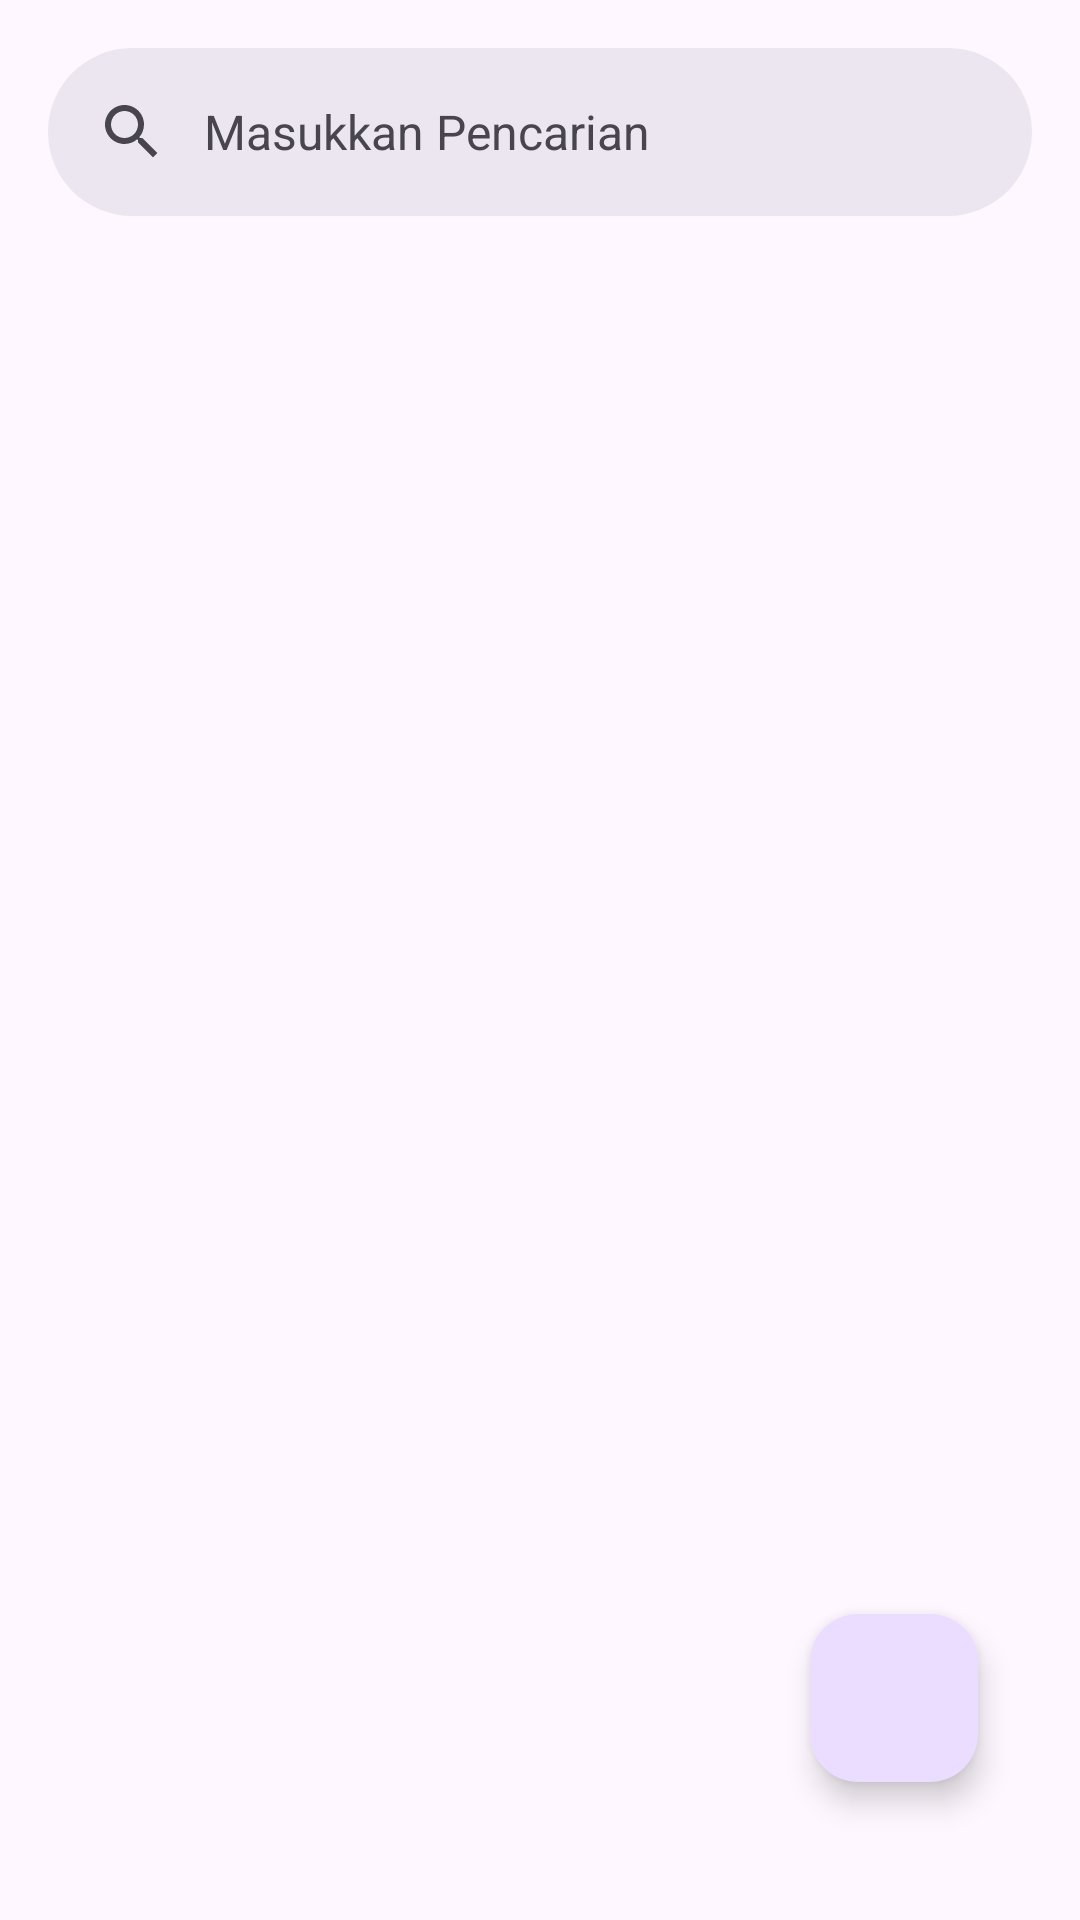

Here is an Android app screen rendered from its layout file. Give the layout XML and the strings, colors and styles it references.
<!-- AndroidManifest.xml: application theme Theme.RestaurantReview -->
<!-- res/layout/activity_main.xml -->
<?xml version="1.0" encoding="utf-8"?>
<androidx.constraintlayout.widget.ConstraintLayout xmlns:android="http://schemas.android.com/apk/res/android"
    xmlns:app="http://schemas.android.com/apk/res-auto"
    xmlns:tools="http://schemas.android.com/tools"
    android:layout_width="match_parent"
    android:layout_height="match_parent"
    tools:context=".ui.MainActivity">

    <com.google.android.material.floatingactionbutton.FloatingActionButton
        android:id="@+id/floatingActionButton4"
        android:layout_width="wrap_content"
        android:layout_height="wrap_content"
        android:layout_marginEnd="34dp"
        android:layout_marginBottom="46dp"
        android:clickable="true"
        app:layout_constraintBottom_toBottomOf="parent"
        app:layout_constraintEnd_toEndOf="parent"
        app:srcCompat="@drawable/add" />

    <com.google.android.material.search.SearchBar
        android:id="@+id/searchBar"
        android:layout_width="0dp"
        android:layout_height="wrap_content"
        android:layout_marginHorizontal="16dp"
        android:layout_marginTop="16dp"
        android:hint="Masukkan Pencarian"
        app:layout_constraintEnd_toEndOf="parent"
        app:layout_constraintStart_toStartOf="parent"
        app:layout_constraintTop_toTopOf="parent">
    </com.google.android.material.search.SearchBar>

    <com.google.android.material.search.SearchView
        android:id="@+id/searchView"
        android:layout_width="0dp"
        android:layout_height="0dp"
        android:hint="Masukkan Pencarian"
        app:layout_anchor="@id/searchBar"
        app:layout_constraintBottom_toBottomOf="parent"
        app:layout_constraintEnd_toEndOf="parent"
        app:layout_constraintStart_toStartOf="parent"
        app:layout_constraintTop_toTopOf="@id/searchBar">
    </com.google.android.material.search.SearchView>

    <ProgressBar
        android:id="@+id/progressBar"
        style="?android:attr/progressBarStyle"
        android:layout_width="wrap_content"
        android:layout_height="wrap_content"
        android:visibility="gone"
        app:layout_constraintBottom_toBottomOf="parent"
        app:layout_constraintEnd_toEndOf="parent"
        app:layout_constraintStart_toStartOf="parent"
        app:layout_constraintTop_toTopOf="@id/searchView"
        tools:visibility="visible" />


    <androidx.recyclerview.widget.RecyclerView
        android:id="@+id/rvReview"
        android:layout_width="0dp"
        android:layout_height="0dp"
        android:layout_marginTop="20dp"
        android:layout_marginStart="16dp"
        android:layout_marginEnd="16dp"
        android:overScrollMode="never"
        android:scrollbarSize="0dp"
        app:layout_constraintBottom_toBottomOf="parent"
        app:layout_constraintEnd_toEndOf="parent"
        app:layout_constraintStart_toStartOf="parent"
        app:layout_constraintTop_toBottomOf="@+id/searchBar" />
</androidx.constraintlayout.widget.ConstraintLayout>
<!-- resources referenced by this layout -->
<resources>
  <style name="Theme.RestaurantReview" parent="Base.Theme.RestaurantReview" />
  <style name="Base.Theme.RestaurantReview" parent="Theme.Material3.DayNight.NoActionBar">
          
           <item name="colorPrimary">#000000</item>
      </style>
</resources>
